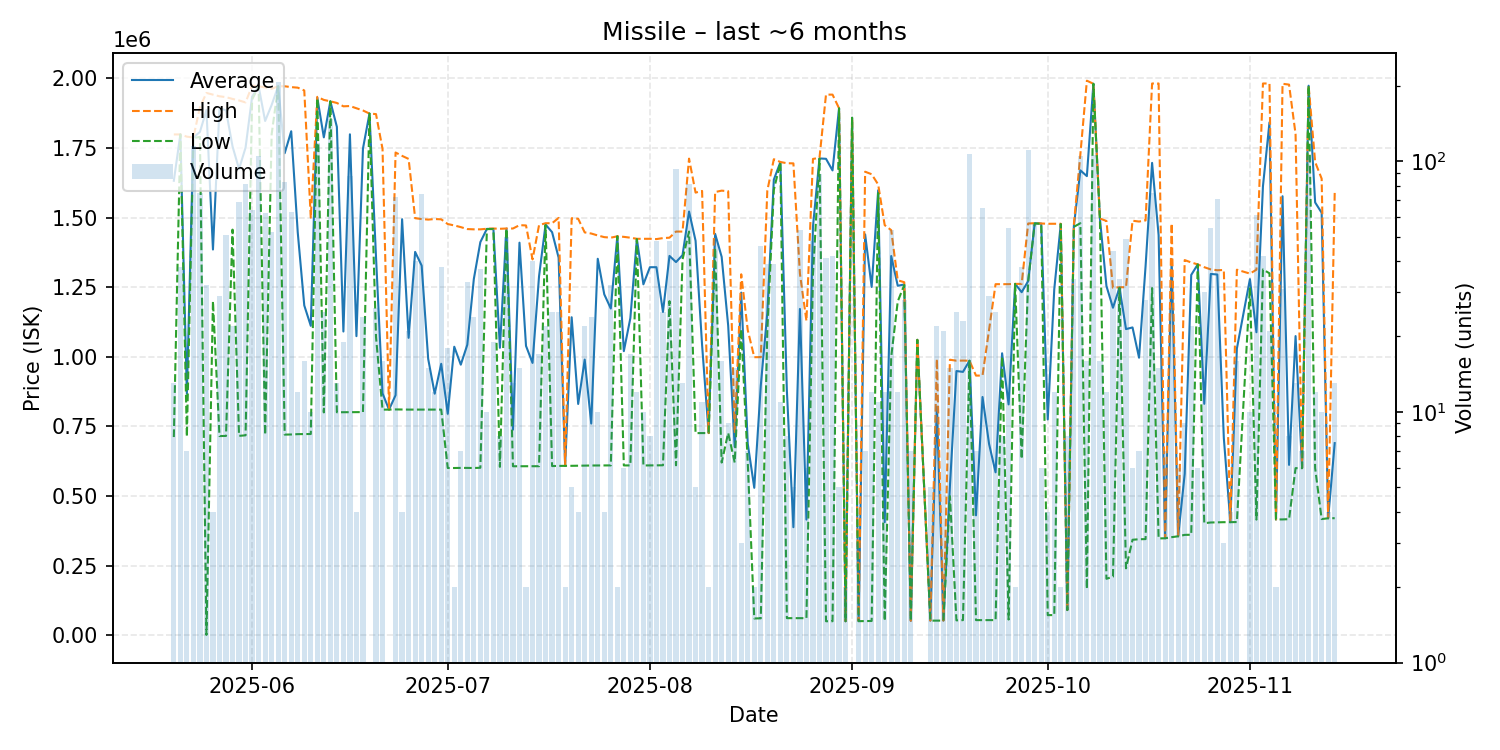

The file beside this chart, header and first rows:
date, average, highest, lowest, order_count, volume
2025-05-20, 1632500, 1799000, 711750, 6, 13
2025-05-21, 1799000, 1799000, 1799000, 1, 38
2025-05-22, 867171, 1791000, 713200, 2, 7
2025-05-23, 1788000, 1788000, 1786000, 9, 115
2025-05-24, 1807973, 1897000, 1790000, 10, 75
2025-05-25, 1886250, 1948000, 1010, 9, 32
2025-05-26, 1385500, 1942000, 1200000, 2, 4
2025-05-27, 1893941, 1936000, 715300, 6, 29
2025-05-28, 1885169, 1933000, 715800, 5, 51
2025-05-29, 1756045, 1926500, 1457000, 7, 22
2025-05-30, 1674565, 1921000, 716000, 13, 69
2025-05-31, 1751741, 1914000, 718000, 17, 81
2025-06-01, 1934203, 1974000, 1924000, 12, 64
2025-06-02, 1972000, 1972000, 1972000, 15, 105
2025-06-03, 1847282, 1968000, 720100, 14, 62
2025-06-04, 1904983, 1963000, 1800000, 10, 52
2025-06-05, 1972000, 1972000, 1972000, 9, 207
2025-06-06, 1731494, 1972000, 720500, 14, 83
2025-06-07, 1810446, 1969000, 721000, 12, 63
2025-06-08, 1446983, 1967000, 722200, 9, 12
2025-06-09, 1184625, 1957000, 722500, 5, 16
2025-06-10, 1111350, 1500000, 722700, 3, 10
2025-06-11, 1931000, 1934000, 1929000, 5, 118
2025-06-12, 1788432, 1923000, 800300, 8, 25
2025-06-13, 1918000, 1918000, 1918000, 8, 148
2025-06-14, 1826215, 1912000, 800800, 4, 13
2025-06-15, 1090874, 1900000, 801000, 5, 19
2025-06-16, 1799425, 1901000, 801000, 7, 87
2025-06-17, 1074200, 1893000, 801300, 4, 4
2025-06-18, 1748225, 1885000, 801400, 7, 24
2025-06-19, 1874000, 1874000, 1874000, 1, 1
2025-06-20, 1359473, 1872000, 1071500, 7, 26
2025-06-21, 868825, 1747000, 810300, 5, 16
2025-06-22, 810300, 810300, 810300, 1, 1
2025-06-23, 862111, 1734000, 811000, 5, 72
2025-06-24, 1494400, 1722000, 810600, 4, 4
2025-06-25, 1068224, 1711000, 810400, 9, 21
2025-06-26, 1376970, 1498000, 810400, 10, 40
2025-06-27, 1327732, 1495000, 810400, 14, 74
2025-06-28, 992580, 1493000, 810300, 7, 15
2025-06-29, 867433, 1495000, 810400, 5, 12
2025-06-30, 974974, 1494000, 810350, 9, 38
2025-07-01, 795300, 1477000, 600500, 11, 18
2025-07-02, 1036250, 1472000, 600500, 2, 2
2025-07-03, 971771, 1466000, 600900, 5, 7
2025-07-04, 1043279, 1459000, 600900, 13, 33
2025-07-05, 1279604, 1458000, 600500, 4, 24
2025-07-06, 1412076, 1458000, 601400, 7, 37
2025-07-07, 1459600, 1460000, 1459000, 5, 10
2025-07-08, 1459684, 1461000, 1459000, 3, 19
2025-07-09, 1032350, 1460000, 604700, 3, 8
2025-07-10, 1460700, 1461000, 1460000, 9, 50
2025-07-11, 738231, 1461000, 606800, 12, 13
2025-07-12, 1410120, 1473000, 606800, 6, 15
2025-07-13, 1039250, 1472000, 606500, 2, 2
2025-07-14, 978068, 1350000, 606600, 7, 40
2025-07-15, 1289765, 1473000, 607000, 5, 17
2025-07-16, 1475318, 1480000, 1473000, 6, 22
2025-07-17, 1447740, 1480000, 607500, 6, 25
2025-07-18, 1356284, 1499000, 608100, 7, 25
... 117 more rows
